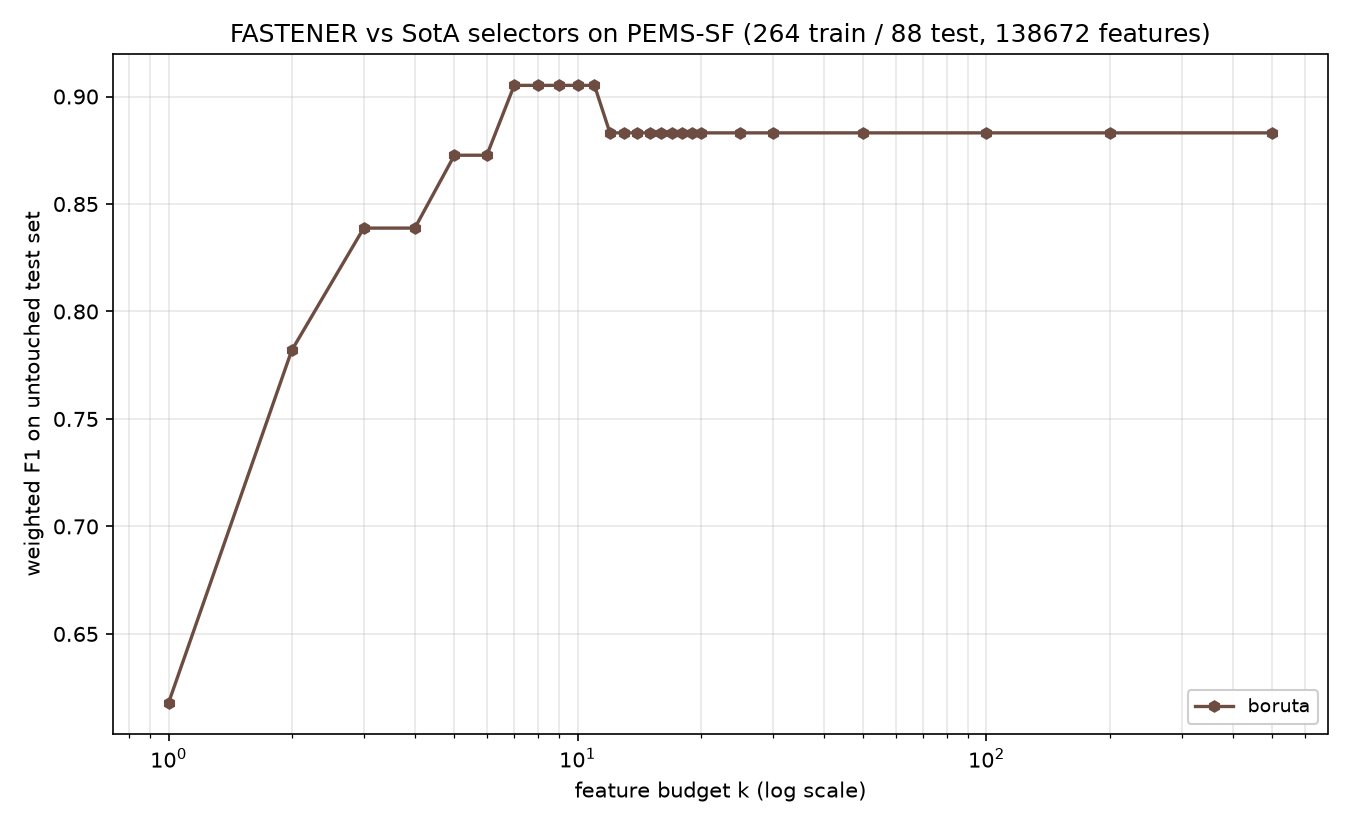

The file beside this chart, header and first rows:
method, algorithm_id, seed, budget_k, n_features_used, val_f1, test_f1, test_accuracy, test_balanced_accuracy
boruta, boruta@5270cdb+b7e724d#0003, 1999, 1, 1, 0.6923, 0.618, 0.625, 0.6246
boruta, boruta@5270cdb+b7e724d#0003, 1999, 2, 2, 0.7551, 0.7819, 0.7841, 0.7803
boruta, boruta@5270cdb+b7e724d#0003, 1999, 3, 3, 0.8877, 0.8388, 0.8409, 0.8352
boruta, boruta@5270cdb+b7e724d#0003, 1999, 4, 3, 0.8877, 0.8388, 0.8409, 0.8352
boruta, boruta@5270cdb+b7e724d#0003, 1999, 5, 5, 0.898, 0.8727, 0.875, 0.8691
boruta, boruta@5270cdb+b7e724d#0003, 1999, 6, 5, 0.898, 0.8727, 0.875, 0.8691
boruta, boruta@5270cdb+b7e724d#0003, 1999, 7, 7, 0.9322, 0.9052, 0.9091, 0.9021
boruta, boruta@5270cdb+b7e724d#0003, 1999, 8, 7, 0.9322, 0.9052, 0.9091, 0.9021
boruta, boruta@5270cdb+b7e724d#0003, 1999, 9, 7, 0.9322, 0.9052, 0.9091, 0.9021
boruta, boruta@5270cdb+b7e724d#0003, 1999, 10, 7, 0.9322, 0.9052, 0.9091, 0.9021
boruta, boruta@5270cdb+b7e724d#0003, 1999, 11, 7, 0.9322, 0.9052, 0.9091, 0.9021
boruta, boruta@5270cdb+b7e724d#0003, 1999, 12, 12, 0.9544, 0.8831, 0.8864, 0.8801
boruta, boruta@5270cdb+b7e724d#0003, 1999, 13, 12, 0.9544, 0.8831, 0.8864, 0.8801
boruta, boruta@5270cdb+b7e724d#0003, 1999, 14, 12, 0.9544, 0.8831, 0.8864, 0.8801
boruta, boruta@5270cdb+b7e724d#0003, 1999, 15, 12, 0.9544, 0.8831, 0.8864, 0.8801
boruta, boruta@5270cdb+b7e724d#0003, 1999, 16, 12, 0.9544, 0.8831, 0.8864, 0.8801
boruta, boruta@5270cdb+b7e724d#0003, 1999, 17, 12, 0.9544, 0.8831, 0.8864, 0.8801
boruta, boruta@5270cdb+b7e724d#0003, 1999, 18, 12, 0.9544, 0.8831, 0.8864, 0.8801
boruta, boruta@5270cdb+b7e724d#0003, 1999, 19, 12, 0.9544, 0.8831, 0.8864, 0.8801
boruta, boruta@5270cdb+b7e724d#0003, 1999, 20, 12, 0.9544, 0.8831, 0.8864, 0.8801
boruta, boruta@5270cdb+b7e724d#0003, 1999, 25, 12, 0.9544, 0.8831, 0.8864, 0.8801
boruta, boruta@5270cdb+b7e724d#0003, 1999, 30, 12, 0.9544, 0.8831, 0.8864, 0.8801
boruta, boruta@5270cdb+b7e724d#0003, 1999, 50, 12, 0.9544, 0.8831, 0.8864, 0.8801
boruta, boruta@5270cdb+b7e724d#0003, 1999, 100, 12, 0.9544, 0.8831, 0.8864, 0.8801
boruta, boruta@5270cdb+b7e724d#0003, 1999, 200, 12, 0.9544, 0.8831, 0.8864, 0.8801
boruta, boruta@5270cdb+b7e724d#0003, 1999, 500, 12, 0.9544, 0.8831, 0.8864, 0.8801
